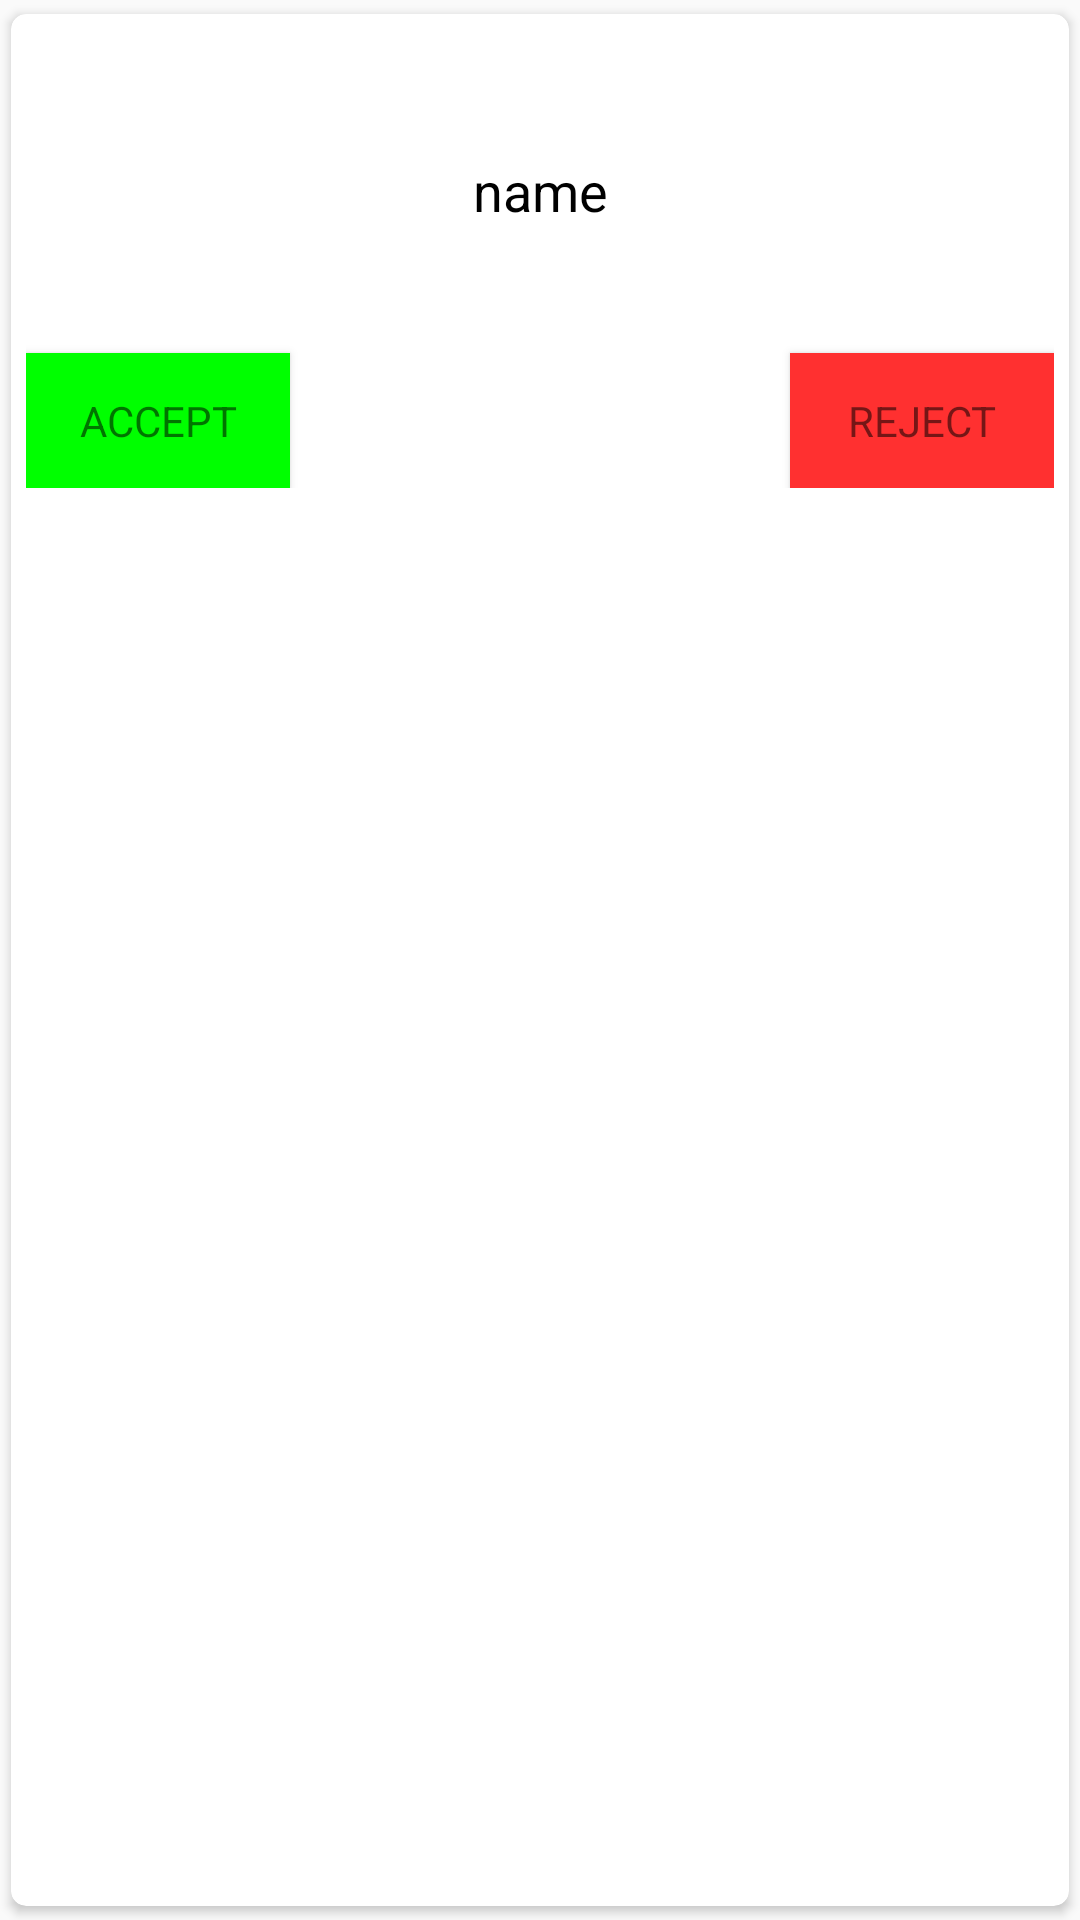

Layout XML and referenced resources for this Android screen:
<!-- AndroidManifest.xml: application theme MyMaterialTheme -->
<!-- res/layout/requests_row.xml -->
<?xml version="1.0" encoding="utf-8"?>
<android.support.v7.widget.CardView xmlns:android="http://schemas.android.com/apk/res/android"
    xmlns:card_view="http://schemas.android.com/apk/res-auto"
    android:layout_width="match_parent"
    android:layout_height="wrap_content"
    android:orientation="horizontal"
    card_view:cardCornerRadius="5dp"
    card_view:cardUseCompatPadding="true" >

    <RelativeLayout
        android:layout_width="match_parent"
        android:layout_height="153dp"
        android:layout_margin="5dp" >

        

        <TextView
            android:id="@+id/recycler_team_name"
            android:layout_width="match_parent"
            android:layout_height="108dp"
            android:gravity="center"
            android:text="name"
            android:textColor="@android:color/black"
            android:textSize="18sp"
            />

        <Button
            android:id="@+id/recycler_accept_button"
            android:layout_width="wrap_content"
            android:layout_height="wrap_content"
            android:layout_below="@id/recycler_team_name"
            style="?android:textAppearanceSmall"
            android:layout_alignParentBottom="true"
            android:layout_alignParentLeft="true"
            android:text="Accept"
            android:background="#00ff00"

            />
        <Button
            android:id="@+id/recycler_reject_button"
            android:layout_width="wrap_content"
            style="?android:textAppearanceSmall"
            android:layout_height="wrap_content"
            android:layout_below="@id/recycler_team_name"
            android:layout_alignParentBottom="true"
            android:layout_alignParentEnd="true"
            android:text="Reject"
            android:background="#ff3030"

            />
    </RelativeLayout>

</android.support.v7.widget.CardView>
<!-- resources referenced by this layout -->
<resources>
  <!-- mipmap fallback: jpg bitmap (mipmap-mdpi, 33713 bytes) -->
  <style name="MyMaterialTheme" parent="MyMaterialTheme.Base">
  
      </style>
  <style name="MyMaterialTheme.Base" parent="Theme.AppCompat.Light.DarkActionBar">
          <item name="windowNoTitle">true</item>
          <item name="windowActionBar">false</item>
          <item name="colorPrimary">@color/colorPrimary</item>
          <item name="colorPrimaryDark">@color/colorPrimaryDark</item>
          <item name="colorAccent">@color/colorAccent</item>
      </style>
  <color name="colorPrimary">#00BFFF</color>
  <color name="colorPrimaryDark">#1E90FF</color>
  <color name="colorAccent">#d80000</color>
</resources>
